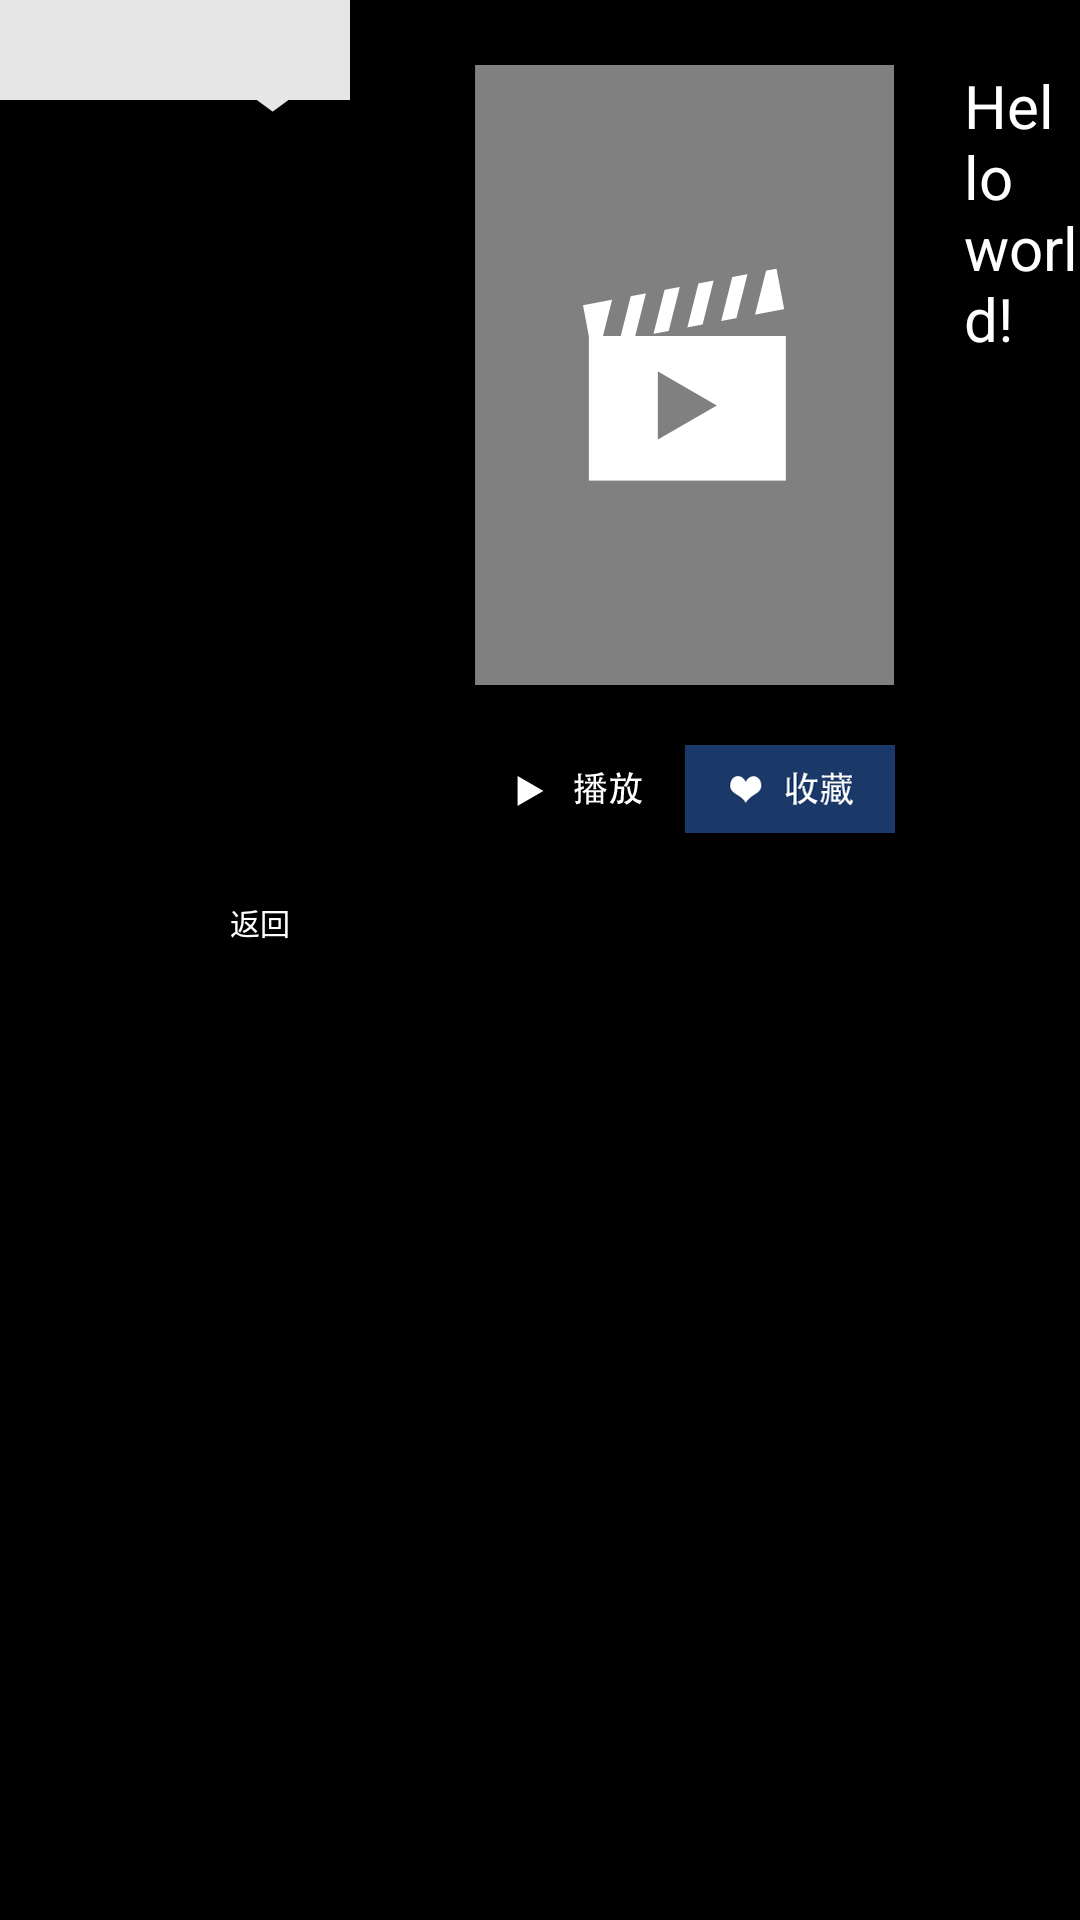

Here is an Android app screen rendered from its layout file. Give the layout XML and the strings, colors and styles it references.
<!-- AndroidManifest.xml: application theme android:Theme.NoTitleBar.Fullscreen -->
<!-- res/layout/media_result_detail.xml -->
<?xml version="1.0" encoding="utf-8"?>
<LinearLayout xmlns:android="http://schemas.android.com/apk/res/android"
    android:layout_width="match_parent"
    android:layout_height="match_parent"
    android:background="@drawable/home_bg"
    android:orientation="horizontal" >

    <RelativeLayout
        android:layout_width="@dimen/media_result_menu_width"
        android:layout_height="match_parent"
        android:background="@drawable/media_left_bg" >

        <ListView
            android:id="@id/media_detail_recommand_list"
            android:layout_width="match_parent"
            android:layout_height="@dimen/media_detail_list_height"
            android:layout_marginTop="@dimen/media_detail_list_margin_top"
            android:cacheColorHint="#00000000"
            android:listSelector="@color/transparent" >
        </ListView>

        <TextView
            android:id="@id/media_result_title"
            android:layout_width="wrap_content"
            android:layout_height="wrap_content"
            android:background="@drawable/media_list_title"
            android:gravity="center_vertical"
            android:paddingLeft="@dimen/media_title_padding_left"
            android:textColor="@color/host_general_bg"
            android:textSize="@dimen/main_title_cover_text_size" />

        <Button
            android:id="@id/back"
            style="@style/MediaTagButton"
            android:layout_width="wrap_content"
            android:layout_height="wrap_content"
            android:layout_marginLeft="@dimen/media_detail_back_margin_left"
            android:layout_marginTop="@dimen/media_detail_back_margin_top"
            android:text="@string/back" />
    </RelativeLayout>

    <RelativeLayout
        android:layout_width="match_parent"
        android:layout_height="match_parent" >

        <ImageView
            android:id="@id/media_detail_post"
            android:layout_width="wrap_content"
            android:layout_height="wrap_content"
            android:layout_marginLeft="@dimen/media_detail_post_margin_left"
            android:layout_marginTop="@dimen/media_detail_post_margin_top"
            android:background="@drawable/detail_post_default" />

        <Button
            android:id="@id/media_detail_play"
            android:layout_width="wrap_content"
            android:layout_height="wrap_content"
            android:layout_alignLeft="@id/media_detail_post"
            android:layout_below="@id/media_detail_post"
            android:layout_marginTop="@dimen/media_detail_button_margin_top"
            android:background="@drawable/detail_btn_play_bg_selector" />

        <Button
            android:id="@id/media_detail_favorite"
            android:layout_width="wrap_content"
            android:layout_height="wrap_content"
            android:layout_alignTop="@id/media_detail_play"
            android:layout_toRightOf="@id/media_detail_play"
            android:background="@drawable/detail_btn_favorite_bg_selector" />

        <TextView
            android:id="@id/media_detail_name"
            android:layout_width="wrap_content"
            android:layout_height="wrap_content"
            android:layout_alignTop="@id/media_detail_post"
            android:layout_marginLeft="@dimen/media_detail_info_margin_left"
            android:layout_toRightOf="@id/media_detail_post"
            android:text="@string/hello_world"
            android:textColor="@color/white"
            android:textSize="@dimen/media_detail_name_text_size" />

        <TextView
            android:id="@id/media_detail_actors"
            style="@style/MediaDetailInfoText"
            android:layout_width="wrap_content"
            android:layout_height="wrap_content"
            android:layout_alignLeft="@id/media_detail_name"
            android:layout_below="@id/media_detail_name"
            android:layout_marginTop="@dimen/media_detail_info_margin_top"
            />

        <TextView
            android:id="@id/media_detail_time"
            style="@style/MediaDetailInfoText"
            android:layout_width="wrap_content"
            android:layout_height="wrap_content"
            android:layout_alignLeft="@id/media_detail_actors"
            android:layout_below="@id/media_detail_actors"
            android:layout_marginTop="@dimen/media_detail_info_margin_top"
            />

        <TextView
            android:id="@id/media_detail_area"
            style="@style/MediaDetailInfoText"
            android:layout_width="wrap_content"
            android:layout_height="wrap_content"
            android:layout_alignLeft="@id/media_detail_time"
            android:layout_below="@id/media_detail_time"
            android:layout_marginTop="@dimen/media_detail_info_margin_top"
            />

        <TextView
            android:id="@id/media_detail_category"
            style="@style/MediaDetailInfoText"
            android:layout_width="wrap_content"
            android:layout_height="wrap_content"
            android:layout_alignLeft="@id/media_detail_area"
            android:layout_below="@id/media_detail_area"
            android:layout_marginTop="@dimen/media_detail_info_margin_top"
            />

        <TextView
            style="@style/MediaDetailInfoText"
            android:id="@id/media_detail_profile"
            android:layout_width="match_parent"
            android:layout_height="@dimen/media_detail_profile_height"
            android:layout_alignLeft="@id/media_detail_category"
            android:layout_below="@id/media_detail_category"
            android:layout_marginTop="@dimen/media_detail_profile_margin_top"
            android:ellipsize="end"
            />

        <GridView
            android:id="@id/media_detail_tv_serial"
            android:layout_width="match_parent"
            android:layout_height="wrap_content"
            android:layout_marginTop="@dimen/media_detail_profile_margin_top"
            android:layout_below="@id/media_detail_profile"
            android:cacheColorHint="#00000000"
            android:layout_alignLeft="@id/media_detail_category"
            android:listSelector="@color/transparent"
            android:numColumns="8" >
        </GridView>
    </RelativeLayout>

</LinearLayout>
<!-- resources referenced by this layout -->
<resources>
  <color name="host_general_bg">#FF5DB7D9</color>
  <color name="transparent">#00000000</color>
  <color name="white">#ffffff</color>
  <dimen name="main_title_cover_text_size">36px</dimen>
  <dimen name="media_detail_back_margin_left">230px</dimen>
  <dimen name="media_detail_back_margin_top">900px</dimen>
  <dimen name="media_detail_button_margin_top">60px</dimen>
  <dimen name="media_detail_info_margin_left">70px</dimen>
  <dimen name="media_detail_info_margin_top">25px</dimen>
  <dimen name="media_detail_list_height">750px</dimen>
  <dimen name="media_detail_list_margin_top">100px</dimen>
  <dimen name="media_detail_name_text_size">60px</dimen>
  <dimen name="media_detail_post_margin_left">125px</dimen>
  <dimen name="media_detail_post_margin_top">65px</dimen>
  <dimen name="media_detail_profile_height">210px</dimen>
  <dimen name="media_detail_profile_margin_top">60px</dimen>
  <dimen name="media_result_menu_width">350px</dimen>
  <dimen name="media_title_padding_left">30px</dimen>
  <!-- drawable detail_btn_favorite_bg_selector (drawable) -->
  <?xml version="1.0" encoding="utf-8"?>
  <selector xmlns:android="http://schemas.android.com/apk/res/android" >
      <item android:state_pressed="true" android:drawable="@drawable/detail_favorite_focus" />
      <item android:state_focused="true" android:state_window_focused="true" android:drawable="@drawable/detail_favorite_focus" />
      <item android:state_focused="true" android:state_window_focused="false" android:drawable="@drawable/detail_favorite_normal" />
      <item android:drawable="@drawable/detail_favorite_normal" />
  </selector>
  <!-- drawable detail_btn_play_bg_selector (drawable) -->
  <?xml version="1.0" encoding="utf-8"?>
  <selector xmlns:android="http://schemas.android.com/apk/res/android" >
      <item android:state_pressed="true" android:drawable="@drawable/detail_play_focus" />
      <item android:state_focused="true" android:state_window_focused="true" android:drawable="@drawable/detail_play_focus" />
      <item android:state_focused="true" android:state_window_focused="false" android:drawable="@drawable/detail_play_normal" />
      <item android:drawable="@drawable/detail_play_normal" />
  </selector>
  <!-- drawable detail_post_default: png bitmap (drawable-nodpi, 7240 bytes) -->
  <!-- drawable media_left_bg: png bitmap (drawable-nodpi, 5630 bytes) -->
  <!-- drawable media_list_title: png bitmap (drawable-nodpi, 3345 bytes) -->
  <string name="back">返回</string>
  <string name="hello_world">Hello world!</string>
  <style name="MediaDetailInfoText">
          <item name="android:textColor">@color/white</item>
          <item name="android:textSize">@dimen/media_detail_info_text_size</item>
      </style>
  <style name="MediaTagButton">
          <item name="android:textColor">@color/white</item>
          <item name="android:textSize">@dimen/media_tag_button_text_size</item>
          <item name="android:background">@color/transparent</item>
      </style>
  <!-- drawable detail_favorite_focus: png bitmap (drawable-nodpi, 5381 bytes) -->
  <!-- drawable detail_favorite_normal: png bitmap (drawable-nodpi, 7715 bytes) -->
  <!-- drawable detail_play_focus: png bitmap (drawable-nodpi, 5196 bytes) -->
  <!-- drawable detail_play_normal: png bitmap (drawable-nodpi, 4753 bytes) -->
  <dimen name="media_detail_info_text_size">30px</dimen>
  <dimen name="media_tag_button_text_size">30px</dimen>
</resources>
